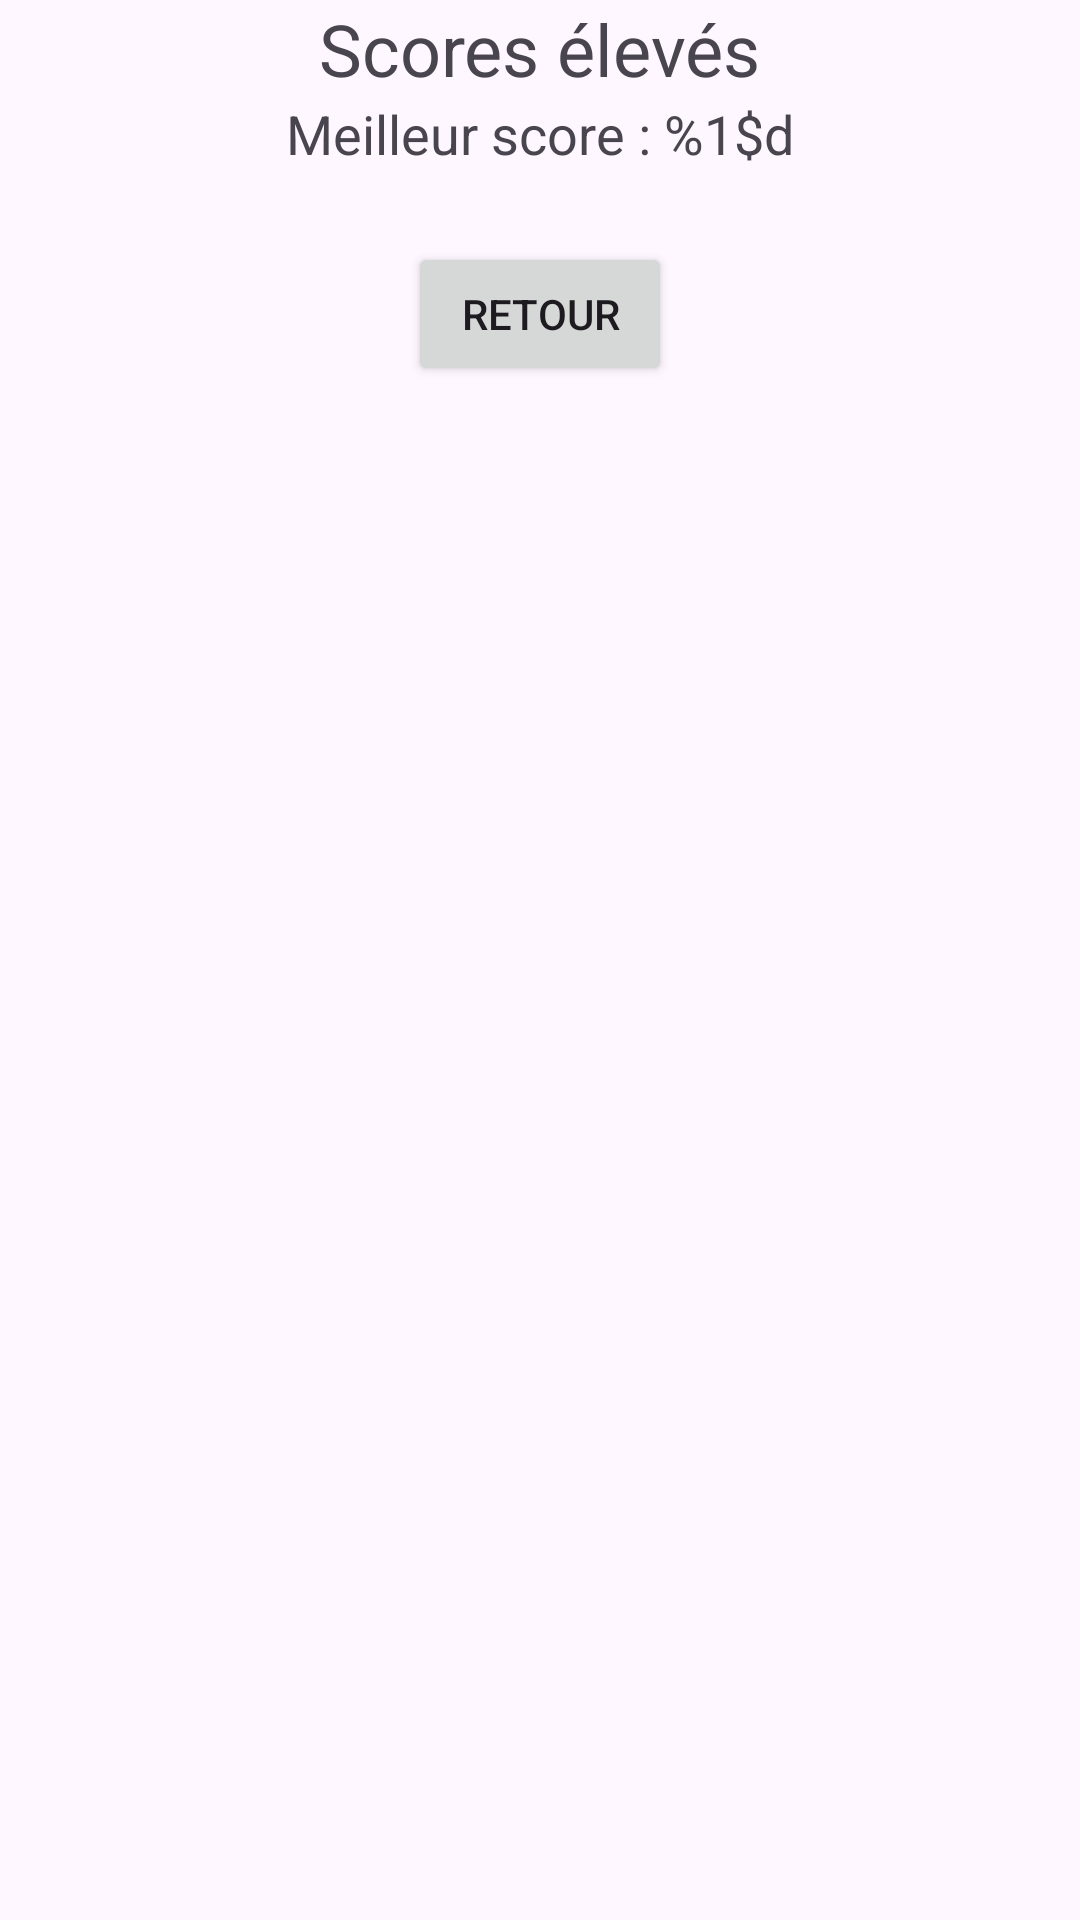

Write the Android layout XML for this screen, with the resource values it uses.
<!-- AndroidManifest.xml: activity theme Theme.MiniCalcul -->
<!-- res/layout/activity_highscore.xml -->
<?xml version="1.0" encoding="utf-8"?>
<androidx.constraintlayout.widget.ConstraintLayout xmlns:android="http://schemas.android.com/apk/res/android"
    xmlns:app="http://schemas.android.com/apk/res-auto"
    xmlns:tools="http://schemas.android.com/tools"
    android:layout_width="match_parent"
    android:layout_height="match_parent"
    tools:context=".HighScoreActivity">

    <TextView
        android:id="@+id/highScoreTextView"
        android:layout_width="wrap_content"
        android:layout_height="wrap_content"
        android:text="@string/high_scores_placeholder"
        app:layout_constraintTop_toTopOf="parent"
        app:layout_constraintStart_toStartOf="parent"
        app:layout_constraintEnd_toEndOf="parent"
        android:textSize="24sp" />

    <TextView
        android:id="@+id/bestScoreTextView"
        android:layout_width="wrap_content"
        android:layout_height="wrap_content"
        android:text="@string/best_score_label"
        app:layout_constraintTop_toBottomOf="@+id/highScoreTextView"
        app:layout_constraintStart_toStartOf="parent"
        app:layout_constraintEnd_toEndOf="parent"
        android:textSize="18sp" />

    <Button
        android:id="@+id/backButton"
        android:layout_width="wrap_content"
        android:layout_height="wrap_content"
        android:text="@string/back_button"
        app:layout_constraintTop_toBottomOf="@+id/bestScoreTextView"
        app:layout_constraintStart_toStartOf="parent"
        app:layout_constraintEnd_toEndOf="parent"
        android:layout_marginTop="24dp" />

</androidx.constraintlayout.widget.ConstraintLayout>
<!-- resources referenced by this layout -->
<resources>
  <string name="back_button">Retour</string>
  <string name="best_score_label">Meilleur score : %1$d</string>
  <string name="high_scores_placeholder">Scores élevés</string>
  <style name="Theme.MiniCalcul" parent="Base.Theme.MiniCalcul" />
  <style name="Base.Theme.MiniCalcul" parent="Theme.Material3.DayNight.NoActionBar">
          
          
      </style>
</resources>
